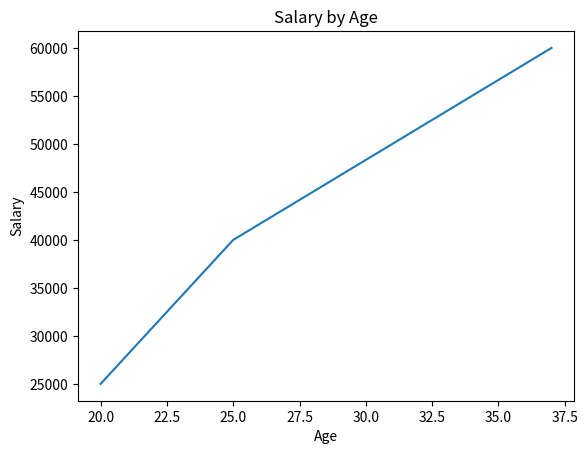

Here is the Python script that generated this plot:
from matplotlib import pyplot as plt

x = [20, 25, 37]
y = [25000, 40000, 60000]

plt.plot(x, y)
plt.xlabel("Age")
plt.ylabel("Salary")
plt.title("Salary by Age")
plt.show()
